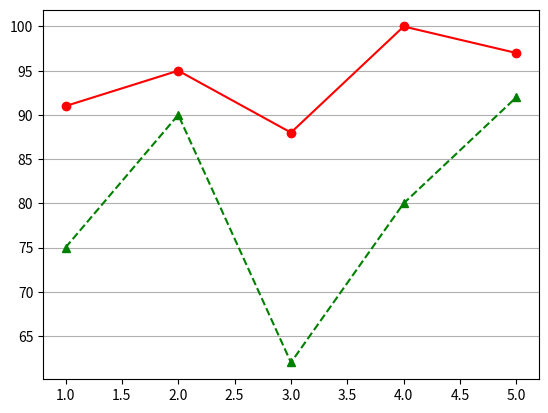

Reproduce this figure in Python.
import matplotlib.pyplot as plt
x = [1,2,3,4,5]
ch=[91, 95, 88, 100, 97]
en=[75, 90, 62, 80, 92]
plt.plot(x, ch, "r-o", x, en, "g--^")
plt.grid(which='major', axis='y') 
plt.show( )
